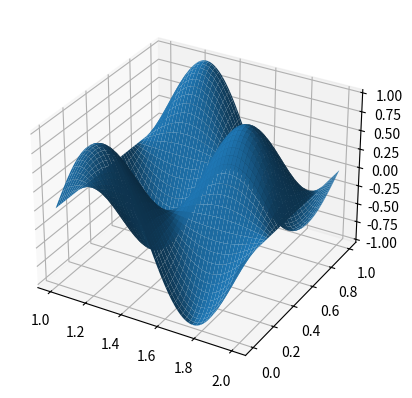

Generate this figure with matplotlib:
import numpy as np
import matplotlib.pyplot as plt


fig = plt.figure()
ax = fig.add_subplot(111, projection='3d')
x = np.linspace(1, 2, 100)
y = np.linspace(0, 1, 100)
x,y = np.meshgrid(x, y)
z = np.sin(2 * np.pi * x) * np.cos(2 * np.pi * y)
ax.plot_surface(x, y, z)
plt.show()